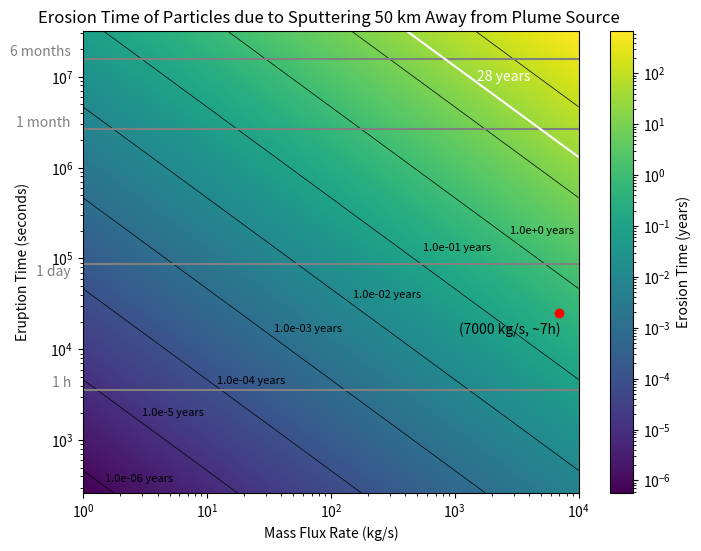

This chart was generated by the following Python code:
#!/usr/bin/env python3
# -*- coding: utf-8 -*-
"""
Created on Tue Jun 25 12:37:27 2024

[redacted]

This is when using the density for 25km away  radii from plume source  
"""

import numpy as np
import matplotlib.pyplot as plt
from matplotlib.colors import LogNorm

# Constants
A = 10**8  # Area of the plume source (m^2)
v_avg = 460 # m/s 
s_r = 3.2e13  # Sputtering rate (ptcls/sm²)
density_ppcc = 4.71e3  # ptc/cm³ for a plume of m = 1 kg/s 
H2O = 2.987e-26  # Kg per particle of H2O
distance_conversion = 10**6  # cubic meters per 1 cm³ 

# Converting the constants 
sputtering_rate = s_r * H2O  # Sputtering conversion (kg/sm²)
rho = density_ppcc * H2O * distance_conversion

seconds_per_month = 2.628e6  # Conversion factor: seconds per month
seconds_per_year = 3.154e+7  # Conversion factor: seconds per year

# Define the ranges for eruption time and mass flux
eruption_times = np.logspace(np.log10(262.800288), np.log10(3.154e+7), 1000)  # Eruption times from less than 1 month to 12 months
mass_flux_rates = np.logspace(0, 4, 1000)  # Mass flux rates from 1 to 10,000 kg/s in log-space


# CALCULATIONS:
# Function to calculate the density based on mass flux rates
def calculate_density(rho, mass_flux_rates):
    rho_step = rho * mass_flux_rates
    return rho_step
 

# Calculate the mass flux above the surface of the falling particles
def calculate_mass_flux_falling(rho_step, A, v_avg):
    massflux_f = rho_step * A * v_avg
    return massflux_f


# Calculate total particles erupted
def calculate_total_particles_eruption(massflux_f, t_eruption):
    N = massflux_f * t_eruption  # Convert time to seconds
    return N 


# Calculate maximum disappearance time
def calculate_max_disappearance_time(total_particles, sputtering_rate):
    Tmax =  total_particles / (sputtering_rate * A) / seconds_per_year   # Convert time to years
    return Tmax


# Create a meshgrid for plotting
mass_flux_grid, eruption_time_grid = np.meshgrid(mass_flux_rates, eruption_times)

# Initialize the array for maximum disappearance times
Tmax_grid = np.zeros_like(mass_flux_grid, dtype=float)

# Calculate Tmax for each combination of mass flux rate and eruption time
for i in range(len(eruption_times)):
    for j in range(len(mass_flux_rates)):
        rho_step = calculate_density(rho, mass_flux_rates[j])
        massflux_f = calculate_mass_flux_falling(rho_step, A, v_avg)
        total_particles = calculate_total_particles_eruption(massflux_f, eruption_times[i])
        Tmax_grid[i, j] = calculate_max_disappearance_time(total_particles, sputtering_rate)

# Plotting the "heatmap" = Tmax with contours 
# I did the labels for the contours manually because clabel() was not working properly 
plt.figure(figsize=(8,  6))
contour = plt.contour(mass_flux_grid, eruption_time_grid, Tmax_grid, levels=[10e-7,10e-6,10e-5, 10e-4,10e-3, 10e-2, 10e-1, 10e0, 10e1, 10e2,], colors='black', linewidths=0.5)
plt.text (1.5, 380, '1.0e-06 years' , fontsize = 8, color = 'black',  ha = 'left',  va = 'center') 
plt.text (3, 2000, '1.0e-5 years' ,fontsize=8, color='black', ha='left', va='center') 
plt.text (12, 4500, '1.0e-04 years' ,fontsize=8, color='black', ha='left', va='center') 
plt.text (35, 17000, '1.0e-03 years' ,fontsize=8, color='black', ha='left', va='center')
plt.text (150, 40000, '1.0e-02 years' ,fontsize=8, color='black', ha='left', va='center')
plt.text (550, 130000, '1.0e-01 years' ,fontsize=8, color='black', ha='left', va='center')
plt.text (2800, 2e5, '1.0e+0 years' ,fontsize=8, color='black', ha='left', va='center')
plt.pcolormesh(mass_flux_grid, eruption_time_grid, Tmax_grid, shading='auto', norm=LogNorm(), cmap='viridis')
plt.colorbar(label='Erosion Time (years)')

# Highlight the specific point as this is the plume that was observed
example_mass_flux_rate = 7000  # Example mass flux rate (in kg/s)
example_eruption_time = 25200  # Eruption of 7h (converted to months)
plt.plot(example_mass_flux_rate, example_eruption_time, 'ro')  # Red point
plt.text(example_mass_flux_rate * 0.4, example_eruption_time * 0.8, '(7000 kg/s, ~7h)', color='black', ha='center', va='top')

# Reference lines in the y-axis text (commented out for this example)

plt.axhline(y=3600, color='grey', linestyle='-', label='1 h')  # 1 h reference line 
plt.text(0.8, 3600, '1 h', color='grey', ha='right', va='bottom')

plt.axhline(y=86400, color='grey', linestyle='-', label='1 day')  # 1 day reference line 
plt.text(0.8, 60000, '1 day', color='grey', ha='right', va='bottom')

plt.axhline(y=2.628e+6, color='grey', linestyle='-', label='1 month')  # 1 month reference line 
plt.text(0.8, 2.628e+6, '1 month', color='grey', ha='right', va='bottom')

plt.axhline(y=1.577e+7, color='grey', linestyle='-', label='6 months')  # 6 months reference line 
plt.text(0.8, 1.577e+7, '6 months', color='grey', ha='right', va='bottom')

# Add the contour line for Tmax = 28 years
c28 = plt.contour(mass_flux_grid, eruption_time_grid, Tmax_grid, levels=[28], colors='white', linewidths=1.5)
plt.text(1500,10e6, '28 years', color='white', ha='left', va='center')

# Plotting 
plt.xlabel('Mass Flux Rate (kg/s)')
plt.ylabel('Eruption Time (seconds)', labelpad=15)
plt.yscale('log')  # Set y-axis to logarithmic scale
plt.xscale('log')  # Set x-axis to logarithmic scale
plt.title('Erosion Time of Particles due to Sputtering 50 km Away from Plume Source ')
plt.show()

# Example calculations for print
rho_step_example = calculate_density(rho, example_mass_flux_rate)
massflux_f_example = calculate_mass_flux_falling(rho_step_example, A, v_avg)
total_particles = calculate_total_particles_eruption(massflux_f_example, example_eruption_time)
max_disappearance_time = calculate_max_disappearance_time(total_particles, sputtering_rate)
print (f"Density for given mass flux:  {rho_step_example:.2E} kg/m³")
print (f"mass flux falling to surface : {massflux_f_example:.2E} kg/s")
print(f"Total particles erupted: {total_particles:.2E} kg")
print(f"Max disappearance time: {max_disappearance_time:.2E} years")
